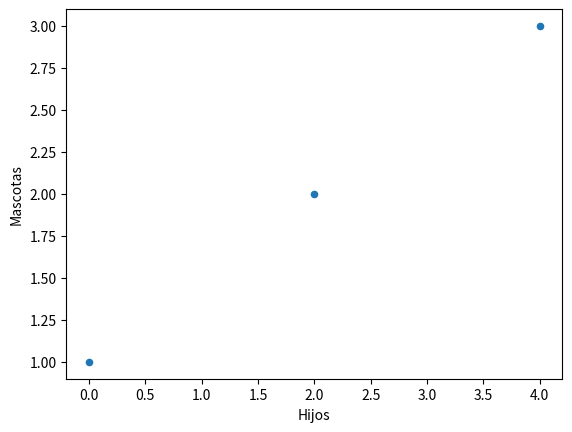
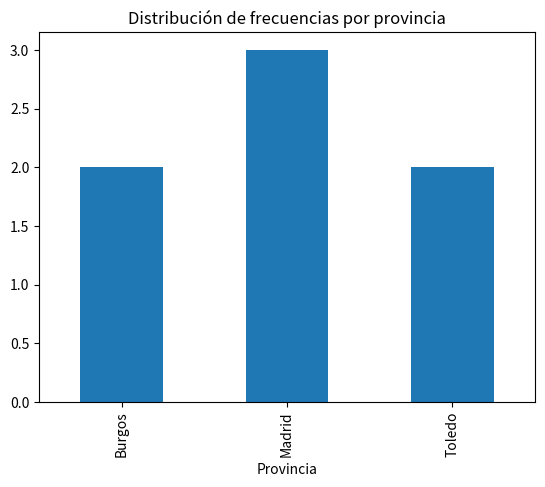

Reproduce these figures in Python, in order.
# Construir un programa que realize las siguientes operaciones con la librería Pandas:

import pandas as pd
import matplotlib.pyplot as plt

    #1 Crear un DataFrame con las siguientes columnas:

    #Nombre: Juan, Marta, Pedro, Jorge, Blas, Lisa, Antonio
    #Edad: 23,78,22,19,45,33,20
    #Género: M, F, M, M, M, F, M
    #Provincia’: Burgos, Madrid, Toledo, Burgos, Madrid, Toledo, Madrid
    #Hijos: 2,0,0,3,2,1,4
    #Mascotas: 5,1,0,5,2,2,3
    
diccionario = {
            'Nombre': ['Juan', 'Marta', 'Pedro', 'Jorge', 'Blas', 'Lisa', 'Antonio'],
            'Edad': [23, 78, 22, 19, 45, 33, 20],
            'Género': ['M', 'F', 'M', 'M', 'M', 'F', 'M'],
            'Provincia': ['Burgos', 'Madrid', 'Toledo', 'Burgos', 'Madrid', 'Toledo', 'Madrid'],
            'Hijos': [2, 0, 0, 3, 2, 1, 4],
            'Mascotas': [5, 1, 0, 5, 2, 2, 3]
            }

df = pd.DataFrame(diccionario)

    #2 Mostrar la información básica del DataFrame.

print(df.info())

    #3 Obtener los principales estadísticos de las columnas numéricas.

print(df.describe())

    #4 Obtener los porcentajes de hombres y mujeres por provincias.

print(df.groupby('Provincia').Género.value_counts(normalize = True) * 100)

    #5 Representar, mediante un diagrama de dispersión, en número de hijos frente al número de mascotas para las personas de Madrid.

fig, ax = plt.subplots()
df[df.Provincia == 'Madrid'].plot(kind = 'scatter', x = 'Hijos', y = 'Mascotas', ax = ax)
plt.show()

    #6 Realizar la siguiente gráfica.

fig, ax = plt.subplots()
df.groupby('Provincia').size().plot(kind = 'bar')
plt.title('Distribución de frecuencias por provincia')
plt.show()